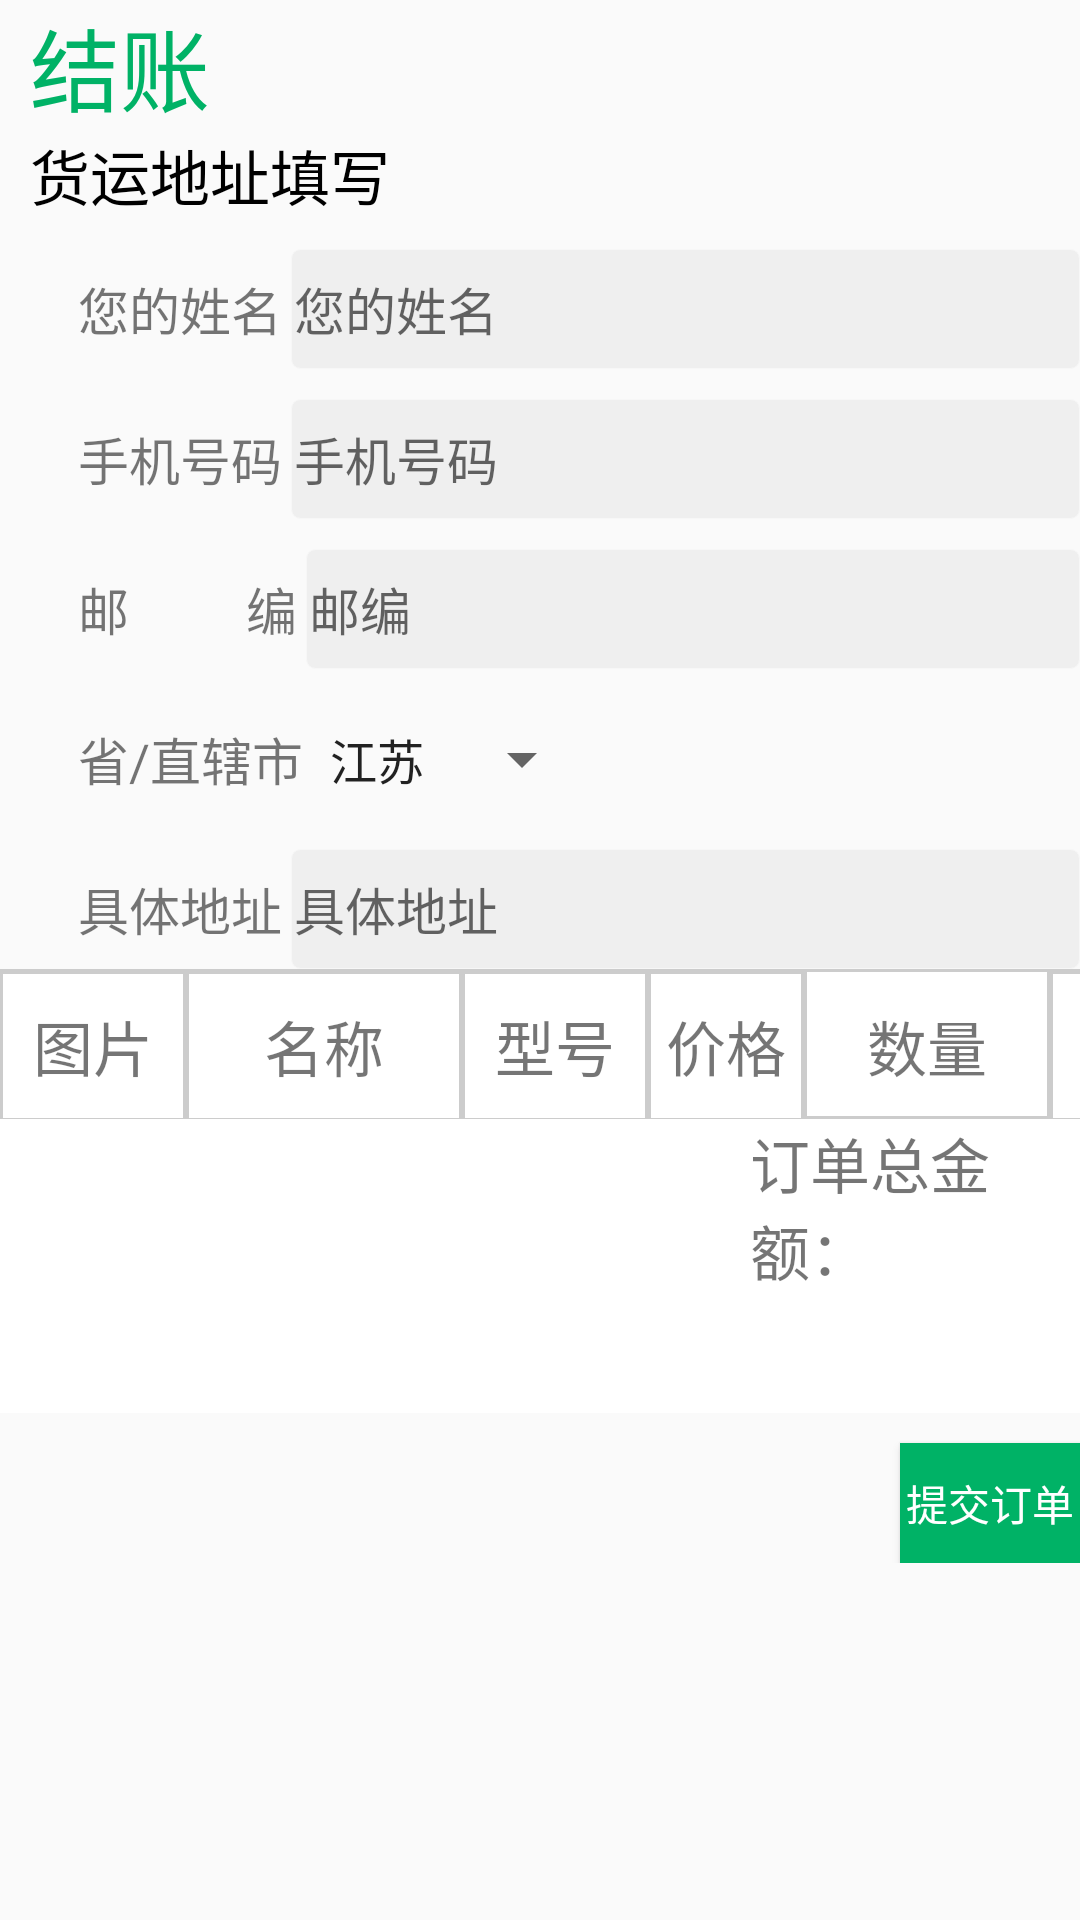

Android layout source for this screen:
<!-- AndroidManifest.xml: application theme AppTheme -->
<!-- res/layout/fragment_order.xml -->
<?xml version="1.0" encoding="utf-8"?>
<LinearLayout xmlns:android="http://schemas.android.com/apk/res/android"
    xmlns:tools="http://schemas.android.com/tools"
    android:layout_width="match_parent"
    android:layout_height="match_parent"
    tools:context=".fragment.OrderFragment"
    android:orientation="vertical"

    >

    <TextView
        android:layout_width="match_parent"
        android:layout_height="wrap_content"
        android:text="结账"
        android:textSize="30sp"
        android:textColor="#00B266"
        android:layout_marginLeft="10dp"
        />

    <TextView
        android:layout_width="match_parent"
        android:layout_height="wrap_content"
        android:text="货运地址填写"
        android:textSize="20sp"
        android:textColor="#000000"
        android:layout_marginLeft="10dp"
        />

    <RelativeLayout
        android:layout_width="wrap_content"
        android:layout_height="wrap_content"
        android:layout_alignParentTop="true"
        android:layout_centerHorizontal="true"
        android:layout_marginTop="10dp">

        <TextView
            android:id="@+id/textView1"
            android:layout_width="wrap_content"
            android:layout_height="wrap_content"
            android:layout_alignParentLeft="true"
            android:layout_centerVertical="true"
            android:lines="1"
            android:layout_marginLeft="25dp"
            android:padding="1dp"
            android:text="您的姓名"
            android:textSize="17sp" />


        <EditText
            android:id="@+id/username"
            android:layout_width="wrap_content"
            android:layout_height="40dp"
            android:layout_centerVertical="true"
            android:layout_marginLeft="2dp"
            android:layout_toRightOf="@+id/textView1"
            android:background="@drawable/ev_style"
            android:ems="19"
            android:hint="您的姓名"
            android:padding="1dp"
            android:textSize="17sp">
        </EditText>
    </RelativeLayout>
    <RelativeLayout
        android:layout_width="wrap_content"
        android:layout_height="wrap_content"
        android:layout_alignParentTop="true"
        android:layout_centerHorizontal="true"
        android:layout_marginTop="10dp">

        <TextView
            android:id="@+id/textView2"
            android:layout_width="wrap_content"
            android:layout_height="wrap_content"
            android:layout_alignParentLeft="true"
            android:layout_centerVertical="true"
            android:lines="1"
            android:layout_marginLeft="25dp"
            android:padding="1dp"
            android:text="手机号码"
            android:textSize="17sp" />


        <EditText
            android:id="@+id/phonenumber"
            android:layout_width="wrap_content"
            android:layout_height="40dp"
            android:layout_centerVertical="true"
            android:layout_marginLeft="2dp"
            android:layout_toRightOf="@+id/textView2"
            android:background="@drawable/ev_style"
            android:ems="19"
            android:hint="手机号码"
            android:inputType="phone"
            android:padding="1dp"
            android:textSize="17sp">
        </EditText>
    </RelativeLayout>
    <RelativeLayout
        android:layout_width="wrap_content"
        android:layout_height="wrap_content"
        android:layout_alignParentTop="true"
        android:layout_centerHorizontal="true"
        android:layout_marginTop="10dp">

        <TextView
            android:id="@+id/textView3"
            android:layout_width="wrap_content"
            android:layout_height="wrap_content"
            android:layout_alignParentLeft="true"
            android:layout_centerVertical="true"
            android:layout_marginLeft="25dp"
            android:lines="1"
            android:padding="1dp"
            android:text="邮         编"
            android:textSize="17sp" />


        <EditText
            android:id="@+id/email"
            android:layout_width="wrap_content"
            android:layout_height="40dp"
            android:layout_centerVertical="true"
            android:layout_marginLeft="2dp"
            android:layout_toRightOf="@+id/textView3"
            android:background="@drawable/ev_style"
            android:ems="19"
            android:hint="邮编"
            android:inputType="phone"
            android:padding="1dp"
            android:textSize="17sp">
        </EditText>
    </RelativeLayout>

    <RelativeLayout
        android:layout_width="wrap_content"
        android:layout_height="wrap_content"
        android:layout_alignParentTop="true"
        android:layout_centerHorizontal="true"
        android:layout_marginTop="10dp">

        <TextView
            android:id="@+id/textView4"
            android:layout_width="wrap_content"
            android:layout_height="wrap_content"
            android:layout_alignParentLeft="true"
            android:layout_centerVertical="true"
            android:layout_marginLeft="25dp"
            android:lines="1"
            android:padding="1dp"
            android:text="省/直辖市"
            android:textSize="17sp" />


        <Spinner
            android:id="@+id/spinner"
            android:layout_width="wrap_content"
            android:layout_height="40dp"
            android:layout_toRightOf="@+id/textView4"
            android:entries="@array/data"
            />

    </RelativeLayout>
    <RelativeLayout
        android:layout_width="wrap_content"
        android:layout_height="wrap_content"
        android:layout_alignParentTop="true"
        android:layout_centerHorizontal="true"
        android:layout_marginTop="10dp">
        <TextView
            android:id="@+id/textView5"
            android:layout_width="wrap_content"
            android:layout_height="wrap_content"
            android:layout_alignParentLeft="true"
            android:layout_centerVertical="true"
            android:layout_marginLeft="25dp"
            android:lines="1"
            android:padding="1dp"
            android:text="具体地址"
            android:textSize="17sp"></TextView>
        <EditText
            android:id="@+id/dress"
            android:layout_width="wrap_content"
            android:layout_height="40dp"
            android:layout_centerVertical="true"
            android:layout_marginLeft="2dp"
            android:layout_toRightOf="@+id/textView5"
            android:background="@drawable/ev_style"
            android:ems="19"
            android:hint="具体地址"
            android:padding="1dp"
            android:textSize="17sp">
        </EditText>
    </RelativeLayout>
    <LinearLayout
        android:layout_width="match_parent"
        android:layout_height="wrap_content"
        android:orientation="vertical">
        <GridLayout
            android:layout_width="match_parent"
            android:layout_height="wrap_content"
            android:background="#CCCCCC"
            android:orientation="vertical"
            android:rowCount="3"

            >


            <GridLayout
                android:layout_width="match_parent"
                android:layout_height="50dp"
                android:columnCount="6"

                android:orientation="horizontal"

                android:layout_row="0"
                android:layout_column="3">

                <TextView
                    android:id="@+id/picture"
                    android:layout_width="60dp"
                    android:layout_height="match_parent"
                    android:layout_margin="1dp"
                    android:background="#fff"
                    android:gravity="center"
                    android:text="图片"
                    android:textSize="20dp" />

                <TextView
                    android:id="@+id/name"
                    android:layout_width="90dp"

                    android:layout_height="match_parent"
                    android:layout_margin="1dp"


                    android:background="#fff"
                    android:gravity="center"
                    android:text="名称"
                    android:textSize="20dp" />

                <TextView
                    android:id="@+id/number"
                    android:layout_width="60dp"
                    android:layout_height="match_parent"
                    android:layout_margin="1dp"
                    android:background="#fff"
                    android:gravity="center"
                    android:text="型号"
                    android:textSize="20dp" />

                <TextView
                    android:id="@+id/price"
                    android:layout_width="50dp"
                    android:layout_height="match_parent"
                    android:layout_margin="1dp"
                    android:background="#fff"
                    android:gravity="center"
                    android:text="价格"
                    android:textSize="20dp" />


                <TextView
                    android:id="@+id/manage"
                    android:layout_width="80dp"
                    android:layout_height="match_parent"
                    android:layout_margin="1dp"
                    android:background="#fff"
                    android:gravity="center"
                    android:padding="10dp"
                    android:text="数量"
                    android:textSize="20dp" />
                <TextView
                    android:id="@+id/all"
                    android:layout_width="60dp"
                    android:layout_height="match_parent"
                    android:layout_margin="1dp"
                    android:background="#fff"
                    android:gravity="center"
                    android:text="合计"
                    android:textSize="20dp" />



            </GridLayout>

            <ListView
                android:id="@+id/gouwuche_item"
                android:layout_width="match_parent"
                android:layout_height="wrap_content"></ListView>
            <LinearLayout
                android:layout_width="match_parent"
                android:layout_height="wrap_content"
                android:orientation="horizontal"
                android:background="#fff">
                <TextView
                    android:layout_width="wrap_content"
                    android:layout_height="wrap_content"
                    android:layout_marginLeft="250dp"
                    android:text="订单总金额："
                    android:textSize="20dp"
                    />
                <TextView
                    android:id="@+id/sum"
                    android:layout_width="wrap_content"
                    android:layout_height="wrap_content"
                    android:text="3000"
                    android:textSize="20dp"
                    />

            </LinearLayout>

        </GridLayout>
        <Button
            android:id="@+id/submit"
            android:layout_width="60dp"
            android:layout_height="40dp"
            android:text="提交订单"
            android:gravity="center"
            android:layout_gravity="right"
            android:background="#00B266"
            android:textColor="#fff"
            android:layout_marginTop="10dp"

            />



    </LinearLayout>

</LinearLayout>
<!-- resources referenced by this layout -->
<resources>
  <string-array name="data">
          <item>江苏</item>
          <item>浙江</item>
          <item>上海</item>
          <item>云南</item>
          <item>北京</item>
          <item>四川</item>
          <item>重庆</item>
  
      </string-array>
  <!-- drawable ev_style (drawable) -->
  <?xml version="1.0" encoding="utf-8"?>
  <layer-list
      xmlns:android="http://schemas.android.com/apk/res/android">
      <item>
          <shape
              xmlns:android="http://schemas.android.com/apk/res/android"
              android:shape="rectangle">
              <solid
                  android:color="#EFEFEF"/>
              <corners
                  android:radius="3dip"
                  />
              <stroke
                  android:width="0.5px"
                  android:color="#F7F7F7"/>
          </shape>
      </item>
  </layer-list>
  <style name="AppTheme" parent="Base.Theme.AppCompat.Light.DarkActionBar">
          
          <item name="colorPrimary">@color/colorPrimary</item>
          <item name="colorPrimaryDark">@color/colorPrimaryDark</item>
          <item name="colorAccent">@color/colorAccent</item>
      </style>
  <!-- not gathered from this repository: default colours our renderer supplied (Android Studio template values) -->
  <color name="colorPrimary">#FF6200EE</color>
  <color name="colorPrimaryDark">#FF3700B3</color>
  <color name="colorAccent">#FF03DAC5</color>
</resources>
